Image classification data set "gesture_dataset" (PratikM27/vit-gesture-control on GitHub). Class labels (7): fist, index point, open palm, pinch, three fingers down, three fingers up, two fingers up.

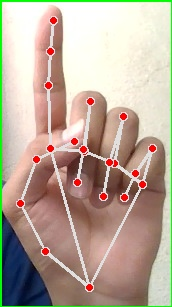
Label: index point

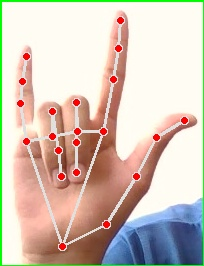
Label: three fingers up

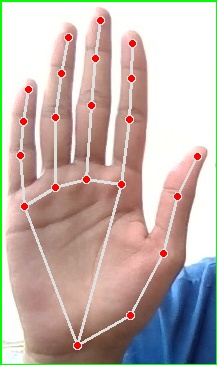
Label: open palm

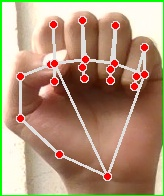
Label: fist

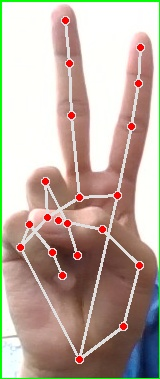
Label: two fingers up

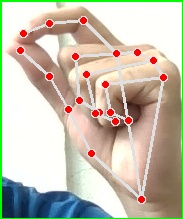
Label: pinch
